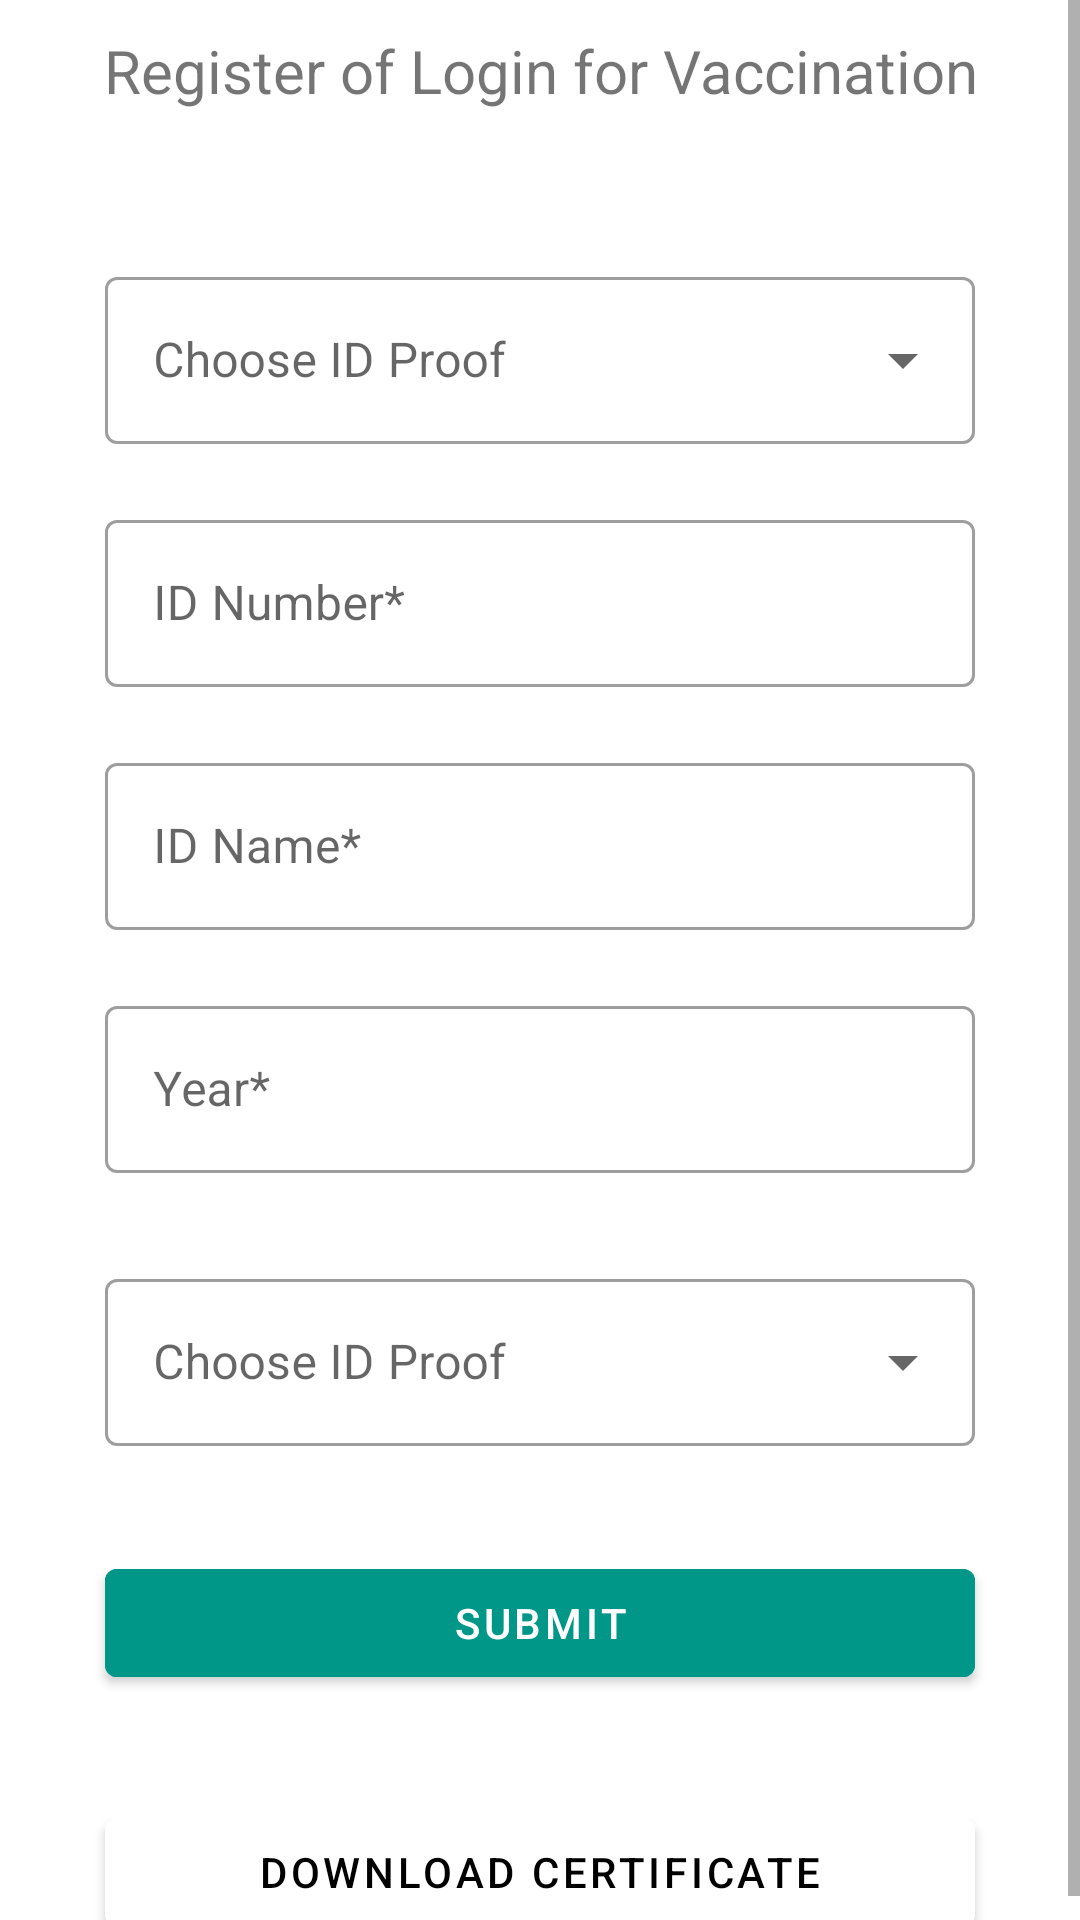

Layout XML and referenced resources for this Android screen:
<!-- AndroidManifest.xml: application theme Theme.Covaxin -->
<!-- res/layout/activity_idproof_details.xml -->
<?xml version="1.0" encoding="utf-8"?>
<ScrollView xmlns:android="http://schemas.android.com/apk/res/android"
    xmlns:app="http://schemas.android.com/apk/res-auto"
    xmlns:tools="http://schemas.android.com/tools"
    android:layout_width="match_parent"
    android:layout_height="match_parent"
    tools:context=".IDProofDetails">
    <LinearLayout
        android:layout_width="match_parent"
        android:layout_height="match_parent"
        android:orientation="vertical" >
        <TextView
            android:id="@+id/idProof"
            android:layout_width="match_parent"
            android:layout_height="wrap_content"
            android:text="@string/regi_for"
            android:layout_marginTop="10dp"
            android:textAlignment="center"
            android:layout_marginBottom="20dp"
            android:textSize="20dp"/>

     <com.google.android.material.textfield.TextInputLayout
            android:id="@+id/customerSpinnerLayout"
            style="@style/Widget.MaterialComponents.TextInputLayout.OutlinedBox.ExposedDropdownMenu"
            android:layout_width="match_parent"
            android:layout_height="wrap_content"
            android:layout_marginTop="30dp"
            android:layout_marginLeft="35dp"
            android:layout_marginRight="35dp"
            android:hint="Choose ID Proof">
            <androidx.appcompat.widget.AppCompatAutoCompleteTextView
                android:id="@+id/customerTextView"
                android:layout_width="match_parent"
                android:layout_height="wrap_content"
                android:clickable="true"
                tools:ignore="KeyboardInaccessibleWidget" />
        </com.google.android.material.textfield.TextInputLayout>
        
        <com.google.android.material.textfield.TextInputLayout
            style="@style/Widget.MaterialComponents.TextInputLayout.OutlinedBox"
            app:startIconDrawable="@drawable/person"
            android:id="@+id/IDNumber"
            android:layout_width="match_parent"
            android:layout_height="wrap_content"
            android:hint="ID Number*"
            android:layout_marginTop="20dp"
            android:layout_marginLeft="35dp"
            android:layout_marginRight="35dp"
            >
            <com.google.android.material.textfield.TextInputEditText
                android:id="@+id/IDNumber1"
                android:layout_width="match_parent"
                android:layout_height="wrap_content"
                android:inputType="phone"
                />
        </com.google.android.material.textfield.TextInputLayout>

        <com.google.android.material.textfield.TextInputLayout
            style="@style/Widget.MaterialComponents.TextInputLayout.OutlinedBox"
            app:startIconDrawable="@drawable/person"
            android:id="@+id/ID_name"
            android:layout_width="match_parent"
            android:layout_height="wrap_content"
            android:hint="ID Name*"
            android:layout_marginTop="20dp"
            android:layout_marginLeft="35dp"
            android:layout_marginRight="35dp"
            >
            <com.google.android.material.textfield.TextInputEditText
                android:id="@+id/ID_name1"
                android:layout_width="match_parent"
                android:layout_height="wrap_content"
                />
        </com.google.android.material.textfield.TextInputLayout>
        <com.google.android.material.textfield.TextInputLayout
            style="@style/Widget.MaterialComponents.TextInputLayout.OutlinedBox"
            app:startIconDrawable="@drawable/person"
            android:id="@+id/ID_Year"
            android:layout_width="match_parent"
            android:layout_height="wrap_content"
            android:hint="Year*"
            android:layout_marginTop="20dp"
            android:layout_marginLeft="35dp"
            android:layout_marginRight="35dp"
            >
            <com.google.android.material.textfield.TextInputEditText
                android:id="@+id/ID_Year1"
                android:layout_width="match_parent"
                android:layout_height="wrap_content"
                />
        </com.google.android.material.textfield.TextInputLayout>
        <com.google.android.material.textfield.TextInputLayout
            android:id="@+id/ID_Gender"
            style="@style/Widget.MaterialComponents.TextInputLayout.OutlinedBox.ExposedDropdownMenu"
            android:layout_width="match_parent"
            android:layout_height="wrap_content"

            android:layout_marginTop="30dp"
            android:layout_marginLeft="35dp"
            android:layout_marginRight="35dp"
            android:hint="Choose ID Proof">
            <androidx.appcompat.widget.AppCompatAutoCompleteTextView
                android:id="@+id/ID_Gender1"
                android:layout_width="match_parent"
                android:layout_height="wrap_content"
                android:clickable="true"
                tools:ignore="KeyboardInaccessibleWidget" />
        </com.google.android.material.textfield.TextInputLayout>

            <com.google.android.material.button.MaterialButton
                android:id="@+id/ID_Add"
                android:layout_width="match_parent"
                android:layout_height="wrap_content"
                android:layout_gravity="center"
                android:backgroundTint="#009688"
                android:layout_margin="35dp"
                android:text="Submit" />

        <com.google.android.material.button.MaterialButton
            android:id="@+id/download_cer"
            android:layout_width="match_parent"
            android:layout_height="wrap_content"
            android:layout_gravity="center"
            android:backgroundTint="@color/white"
            android:textColor="@color/black"
            android:layout_marginLeft="35dp"
            android:layout_marginRight="35dp"
            android:text="Download certificate" />
        </LinearLayout>

</ScrollView>
<!-- resources referenced by this layout -->
<resources>
  <string name="regi_for">Register of Login for Vaccination</string>
  <style name="Theme.Covaxin" parent="Theme.MaterialComponents.DayNight.DarkActionBar">
          
          <item name="colorPrimary">@color/purple_500</item>
          <item name="colorPrimaryVariant">@color/purple_700</item>
          <item name="colorOnPrimary">@color/white</item>
          
          <item name="colorSecondary">@color/teal_200</item>
          <item name="colorSecondaryVariant">@color/teal_700</item>
          <item name="colorOnSecondary">@color/black</item>
          
          <item name="android:statusBarColor" tools:targetApi="l">?attr/colorPrimaryVariant</item>
          
      </style>
  <!-- not gathered from this repository: default colours our renderer supplied (Android Studio template values) -->
  <color name="purple_500">#FF6200EE</color>
  <color name="purple_700">#FF3700B3</color>
  <color name="teal_200">#FF03DAC5</color>
  <color name="teal_700">#FF018786</color>
  <color name="black">#FF000000</color>
  <color name="white">#FFFFFFFF</color>
</resources>
